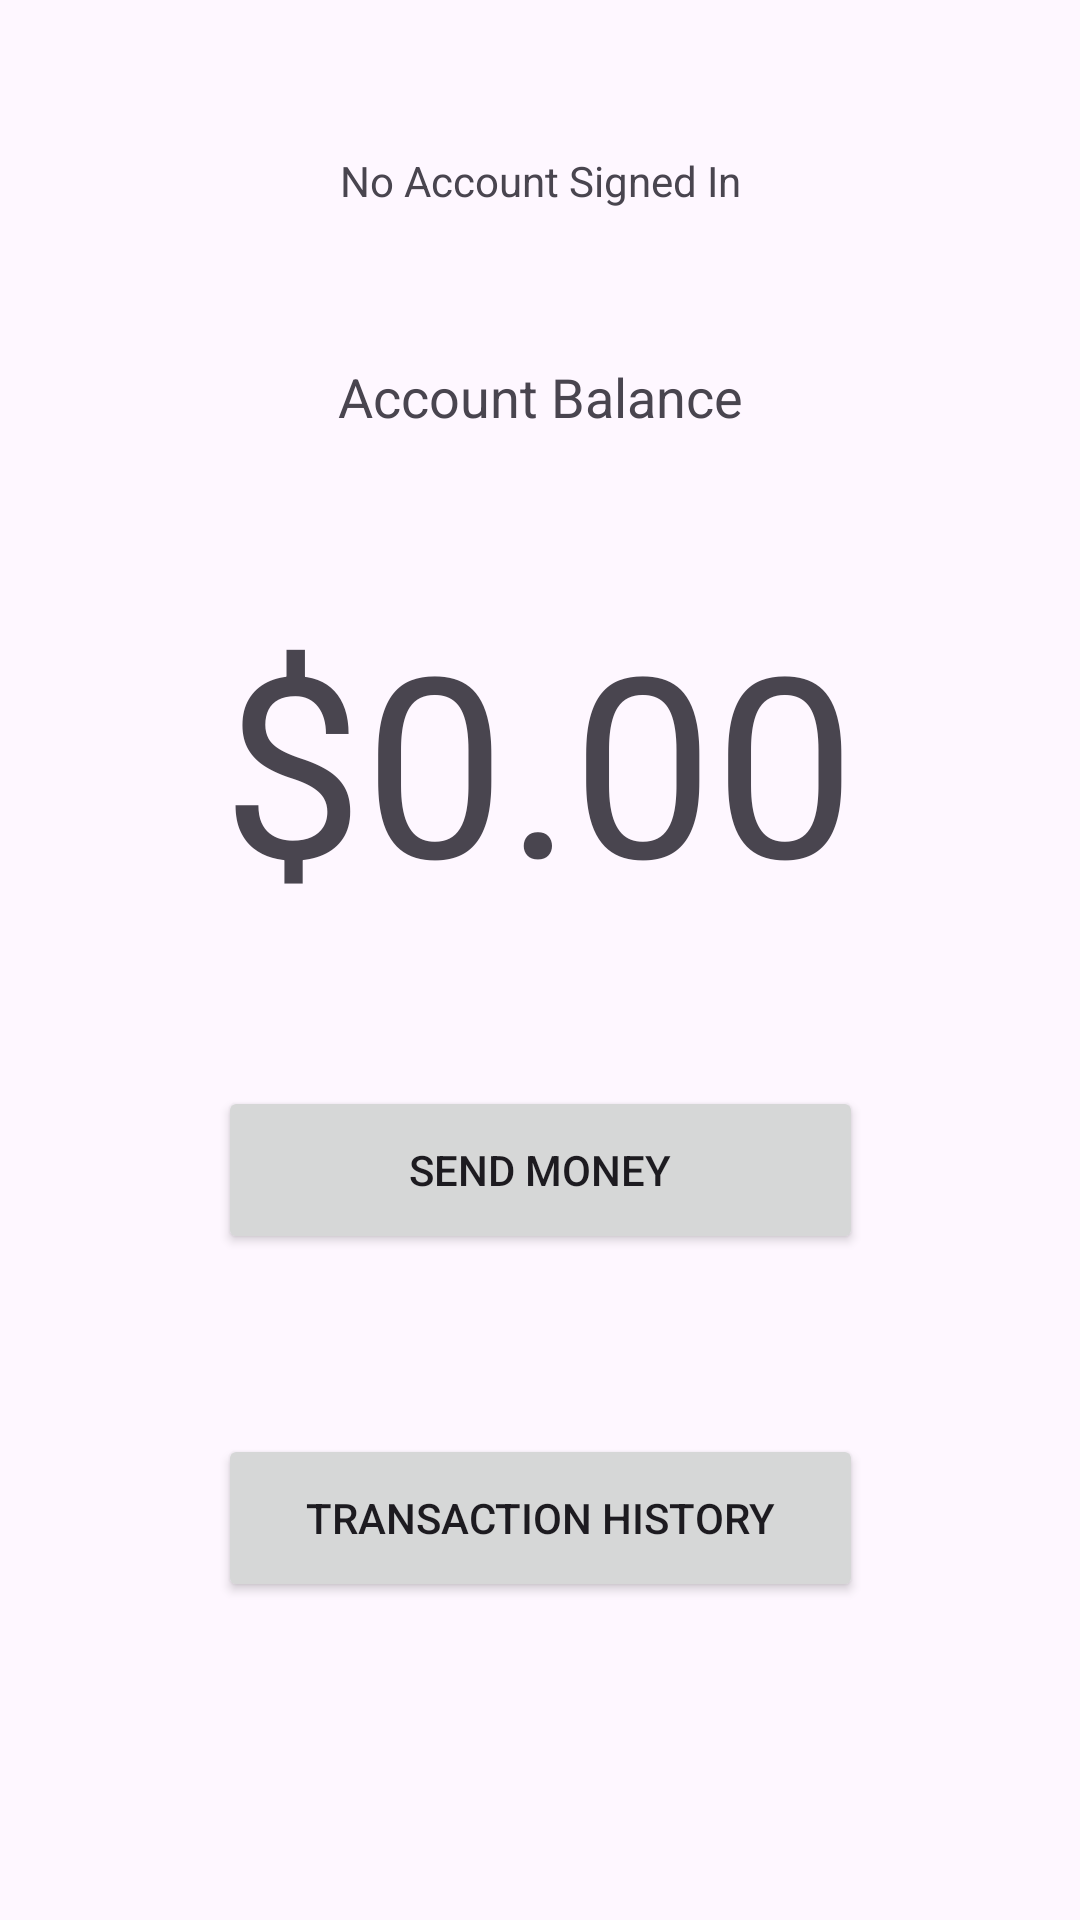

Layout XML and referenced resources for this Android screen:
<!-- AndroidManifest.xml: application theme Theme.BANKTJ -->
<!-- res/layout/activity_main.xml -->
<?xml version="1.0" encoding="utf-8"?>
<androidx.constraintlayout.widget.ConstraintLayout xmlns:android="http://schemas.android.com/apk/res/android"
    xmlns:app="http://schemas.android.com/apk/res-auto"
    xmlns:tools="http://schemas.android.com/tools"
    android:layout_width="match_parent"
    android:layout_height="match_parent"
    tools:context=".MainActivity">

    <TextView
        android:id="@+id/balance"
        android:layout_width="262dp"
        android:layout_height="105dp"
        android:text="@string/_0_00"
        android:textAlignment="center"
        android:textSize="84sp"
        app:layout_constraintBottom_toBottomOf="parent"
        app:layout_constraintEnd_toEndOf="parent"
        app:layout_constraintHorizontal_bias="0.496"
        app:layout_constraintStart_toStartOf="parent"
        app:layout_constraintTop_toBottomOf="@+id/title"
        app:layout_constraintVertical_bias="0.135" />

    <TextView
        android:id="@+id/title"
        android:layout_width="wrap_content"
        android:layout_height="wrap_content"
        android:layout_marginTop="120dp"
        android:text="@string/account_balance"
        android:textAlignment="center"
        android:textSize="18sp"
        app:layout_constraintTop_toBottomOf="parent"
        app:layout_constraintEnd_toEndOf="parent"
        app:layout_constraintStart_toStartOf="parent"
        app:layout_constraintTop_toTopOf="parent" />

    <Button
        android:id="@+id/sendmoney"
        android:layout_width="215dp"
        android:layout_height="56dp"
        android:layout_marginTop="60dp"
        android:text="@string/send_money"
        app:layout_constraintEnd_toEndOf="parent"
        app:layout_constraintStart_toStartOf="parent"
        app:layout_constraintTop_toBottomOf="@+id/balance"
        android:onClick="goSendMoney" />


    <Button
        android:id="@+id/transactionhistory"
        android:layout_width="215dp"
        android:layout_height="56dp"
        android:layout_marginTop="60dp"
        android:text="@string/transaction_history"
        app:layout_constraintEnd_toEndOf="parent"
        app:layout_constraintStart_toStartOf="parent"
        app:layout_constraintTop_toBottomOf="@+id/sendmoney"
        android:onClick="goTransHist" />

    <TextView
        android:id="@+id/UserInfo"
        android:layout_width="wrap_content"
        android:layout_height="wrap_content"
        android:text="@string/username"
        app:layout_constraintBottom_toTopOf="@+id/title"
        app:layout_constraintEnd_toEndOf="parent"
        app:layout_constraintStart_toStartOf="parent"
        app:layout_constraintTop_toTopOf="parent" />

</androidx.constraintlayout.widget.ConstraintLayout>
<!-- resources referenced by this layout -->
<resources>
  <string name="_0_00">$0.00</string>
  <string name="account_balance">Account Balance</string>
  <string name="send_money">Send Money</string>
  <string name="transaction_history">Transaction History</string>
  <string name="username">No Account Signed In</string>
  <style name="Theme.BANKTJ" parent="Base.Theme.BANKTJ" />
  <style name="Base.Theme.BANKTJ" parent="Theme.Material3.DayNight.NoActionBar">
          
          
          <item name="colorPrimary">@color/blue</item>
      </style>
  <color name="blue">#62C6F2</color>
</resources>
